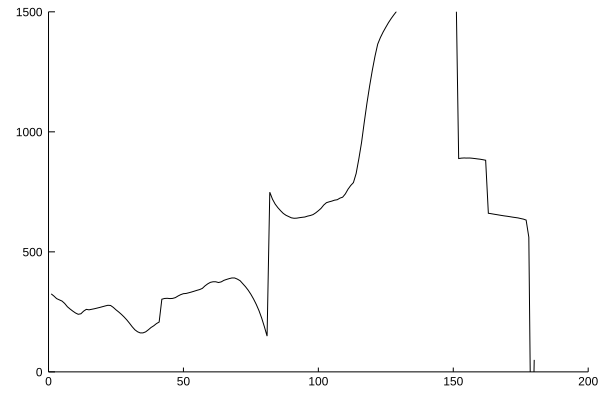

The table this chart was drawn from, first rows:
x1, x2
1.0, 325
2.0, 315.9
3.0, 305.2
4.0, 300.1
5.0, 295
6.0, 284.9
7.0, 271.3
8.0, 261.8
9.0, 253.1
10.0, 245.4
11.0, 239.9
12.0, 242
13.0, 252.9
14.0, 260.4
15.0, 258.5
16.0, 260.7
17.0, 263
18.0, 265.7
19.0, 268.5
20.0, 271.5
21.0, 274.6
22.0, 277.4
23.0, 276.6
24.0, 268.8
25.0, 258.5
26.0, 249.6
27.0, 239.7
28.0, 228.8
29.0, 216.6
30.0, 202.9
31.0, 188.1
32.0, 175.4
33.0, 167
34.0, 162.3
35.0, 162.4
36.0, 166.7
37.0, 175.3
38.0, 184.9
39.0, 192
40.0, 201.1
41.0, 207.6
42.0, 302.6
43.0, 305.8
44.0, 306.5
45.0, 305.3
46.0, 306.1
47.0, 309.3
48.0, 316.1
49.0, 321.8
50.0, 325.7
51.0, 326.7
52.0, 329.6
53.0, 332.7
54.0, 336.1
55.0, 339.7
56.0, 342.8
57.0, 347.7
58.0, 358.3
59.0, 366.7
60.0, 373
... 120 more rows
